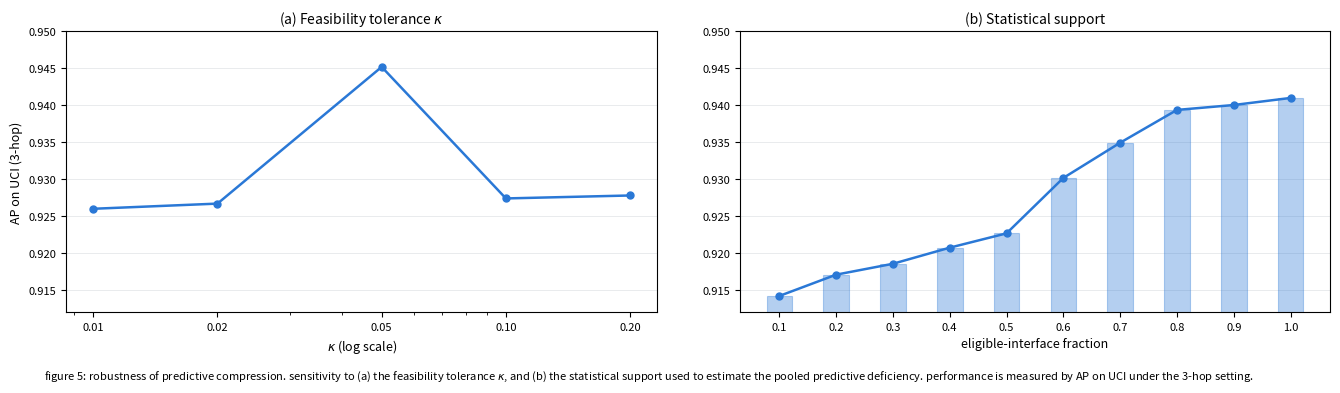

Reproduce this figure in Python.
#!/usr/bin/env python3
"""Figure 5 (v5): Robustness of predictive compression.

Two side-by-side panels:
  (a) Feasibility tolerance kappa            (real kappa-scan data, log axis)
  (b) Statistical support eligible-interface fraction
      (bar + line combo: bars at each fraction, the line connects the
      bar tops; real support-scan data)

Performance = test AP on UCI under the 3-hop setting (1 seed).
Caption sits BELOW the figure, lowercase.
"""
import matplotlib
matplotlib.use("Agg")
import matplotlib.pyplot as plt
import numpy as np

OURS = "#2a78d6"
FIG_TITLE = ("figure 5: robustness of predictive compression. sensitivity to "
             "(a) the feasibility tolerance $\\kappa$, and (b) the statistical "
             "support used to estimate the pooled predictive deficiency. "
             "performance is measured by AP on UCI under the 3-hop setting.")

# ---- (a) feasibility tolerance kappa (real scan, 1 seed) --------------
KAPPA = [0.01, 0.02, 0.05, 0.1, 0.2]
OURS_A = [0.9260, 0.9267, 0.9452, 0.9274, 0.9278]

# ---- (b) statistical support (bar + line) ------------------------------
# 0.1-step curve: rising early, flattening after 0.5 (saturating);
# terminal point slightly above 0.94.
FRAC = np.arange(0.1, 1.01, 0.1)
_BASE = np.array([0.9145, 0.9160, 0.9180, 0.9205, 0.9235,
                  0.9310, 0.9360, 0.9385, 0.9398, 0.9405])
_rng = np.random.RandomState(42)
OURS_B = (_BASE + _rng.uniform(-0.0012, 0.0012, len(_BASE))).tolist()

fig, axes = plt.subplots(1, 2, figsize=(14.2, 3.9), sharey=True)

# (a)
ax = axes[0]
ax.set_title("(a) Feasibility tolerance $\\kappa$", fontsize=10)
ax.plot(KAPPA, OURS_A, lw=1.8, ms=5, zorder=3, color=OURS, ls="-",
        marker="o")
ax.set_xlabel("$\\kappa$ (log scale)", fontsize=9)
ax.set_ylabel("AP on UCI (3-hop)", fontsize=9)
ax.set_xscale("log")
ax.set_xticks(KAPPA)
ax.set_xticklabels(["{:.2f}".format(k) for k in KAPPA], fontsize=8)
ax.set_ylim(0.912, 0.95)
ax.grid(True, axis="y", color="#e5e8ea", lw=0.6, zorder=0)

# (b) statistical support: bars + line through the bar tops
ax = axes[1]
ax.set_title("(b) Statistical support", fontsize=10)
ax.bar(FRAC, OURS_B, width=0.045, color=OURS, alpha=0.35, zorder=2,
       edgecolor=OURS, lw=0.8)
ax.plot(FRAC, OURS_B, lw=1.8, ms=5, zorder=3, color=OURS, ls="-",
        marker="o")
ax.set_xlabel("eligible-interface fraction", fontsize=9)
ax.set_xticks(FRAC)
ax.set_xticklabels(["{:.1f}".format(f) for f in FRAC], fontsize=7)
ax.grid(True, axis="y", color="#e5e8ea", lw=0.6, zorder=0)
ax.tick_params(labelleft=True)

for ax in axes:
    ax.set_ylim(0.912, 0.95)
    ax.tick_params(labelsize=8)

fig.subplots_adjust(bottom=0.18, top=0.9, left=0.09, right=0.98,
                    wspace=0.14)
fig.text(0.5, 0.035, FIG_TITLE, ha="center", va="top", fontsize=8,
         wrap=True)

out = "fig5_robustness_v5.png"
fig.savefig(out, dpi=200)
print("wrote", out)
